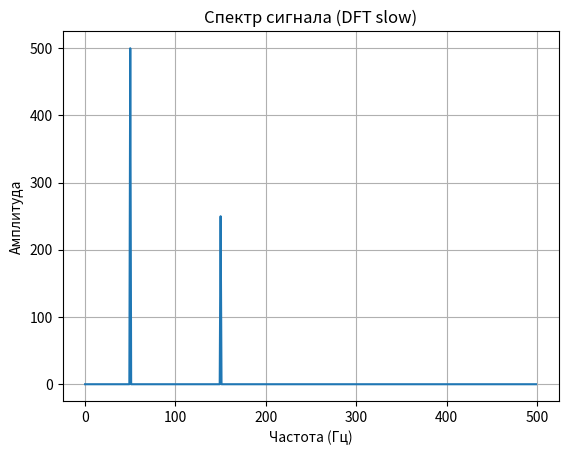
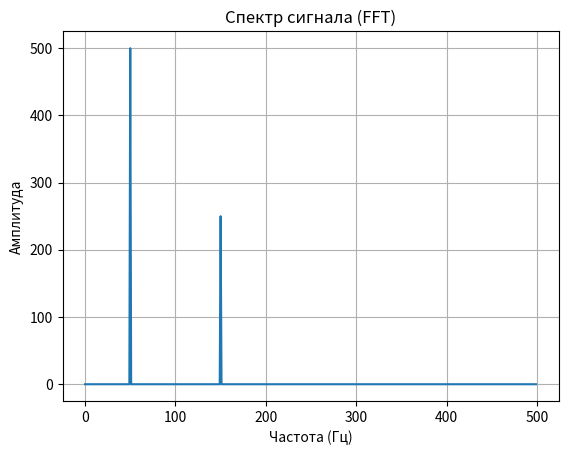
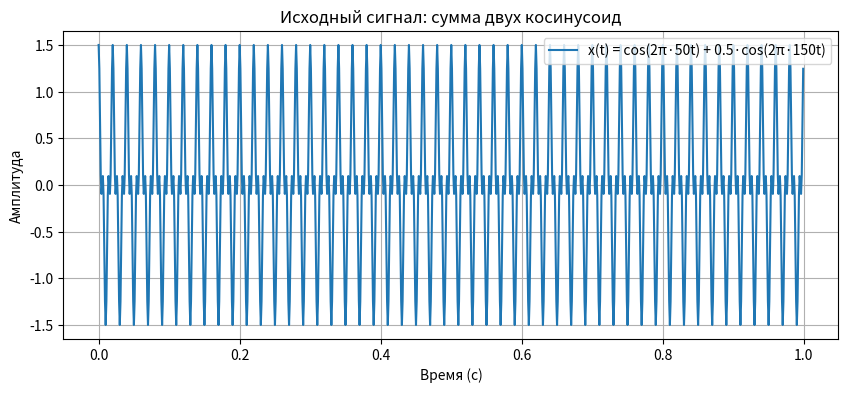
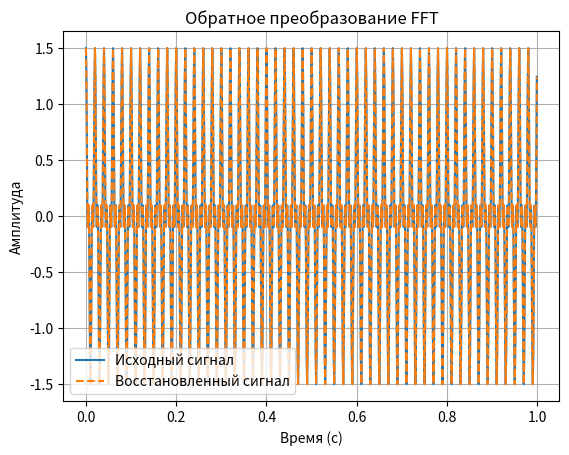
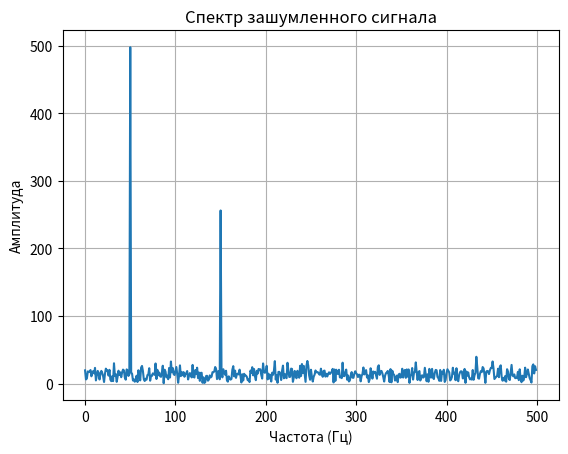
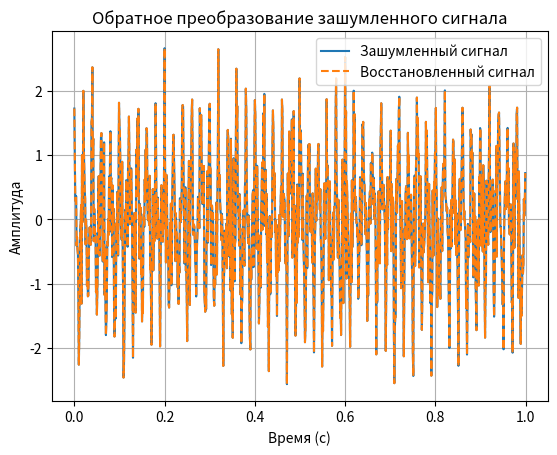

Source code (Python) for these figures, in order:
import numpy as np
import matplotlib.pyplot as plt
import time


# =========================================================
# 1. Функция "медленного" ДПФ (DFT slow)
# =========================================================
def DFT_slow(x):
    N = len(x)
    X = np.zeros(N, dtype=complex)
    for k in range(N):
        for n in range(N):
            X[k] += x[n] * np.exp(-2j * np.pi * k * n / N)
    return X


# =========================================================
# 2. Генерация сигнала косинусов
# =========================================================
def generate_cosine_signal(frequencies, amplitudes, fs, duration):
    t = np.arange(0, duration, 1 / fs)
    x = np.zeros_like(t)
    for f, A in zip(frequencies, amplitudes):
        x += A * np.cos(2 * np.pi * f * t)
    return t, x


# =========================================================
# 3. Добавление белого шума
# =========================================================
def add_noise(x, sigma=0.5):
    noise = np.random.normal(0, sigma, x.shape)
    return x + noise


# =========================================================
# 4. Построение спектра
# =========================================================
def plot_spectrum(X, fs, title="Спектр сигнала"):
    N = len(X)
    freq = np.fft.fftfreq(N, 1 / fs)
    mask = freq >= 0
    plt.figure()
    plt.plot(freq[mask], np.abs(X[mask]))
    plt.title(title)
    plt.xlabel("Частота (Гц)")
    plt.ylabel("Амплитуда")
    plt.grid(True)
    plt.show()


# =========================================================
# 5. Основная функция
# =========================================================
def main():
    # --- параметры
    fs = 1000  # частота дискретизации
    duration = 1  # длительность 1 секунда
    frequencies = [50, 150]
    amplitudes = [1, 0.5]

    # --- генерируем сигнал
    t, x = generate_cosine_signal(frequencies, amplitudes, fs, duration)

    # --- 5a: DFT slow
    start = time.time()
    X_slow = DFT_slow(x)
    t_slow = time.time() - start
    print(f"Время вычисления DFT_slow: {t_slow:.4f} сек")

    # --- график медленного преобразования
    plot_spectrum(X_slow, fs, "Спектр сигнала (DFT slow)")

    # --- 5a: FFT
    start = time.time()
    X_fft = np.fft.fft(x)
    t_fft = time.time() - start
    print(f"Время вычисления FFT: {t_fft:.4f} сек")




    # --- график FFT
    plot_spectrum(X_fft, fs, "Спектр сигнала (FFT)")

    # --- график исходного сигнала как сумма косинусоид
    plt.figure(figsize=(10, 4))
    plt.plot(t, x, label="x(t) = cos(2π·50t) + 0.5·cos(2π·150t)")
    plt.title("Исходный сигнал: сумма двух косинусоид")
    plt.xlabel("Время (с)")
    plt.ylabel("Амплитуда")
    plt.grid(True)
    plt.legend()
    plt.show()
    # --- 5b: обратное преобразование FFT
    x_rec = np.fft.ifft(X_fft)
    plt.figure()
    plt.plot(t, x, label="Исходный сигнал")
    plt.plot(t, x_rec.real, '--', label="Восстановленный сигнал")
    plt.title("Обратное преобразование FFT")
    plt.xlabel("Время (с)")
    plt.ylabel("Амплитуда")
    plt.legend()
    plt.grid(True)
    plt.show()

    # --- 5c: добавление шума
    x_noise = add_noise(x, sigma=0.5)
    X_noise_fft = np.fft.fft(x_noise)

    # --- спектр зашумленного сигнала
    plot_spectrum(X_noise_fft, fs, "Спектр зашумленного сигнала")

    # --- обратное преобразование зашумленного сигнала
    x_rec_noise = np.fft.ifft(X_noise_fft)
    plt.figure()
    plt.plot(t, x_noise, label="Зашумленный сигнал")
    plt.plot(t, x_rec_noise.real, '--', label="Восстановленный сигнал")
    plt.title("Обратное преобразование зашумленного сигнала")
    plt.xlabel("Время (с)")
    plt.ylabel("Амплитуда")
    plt.legend()
    plt.grid(True)
    plt.show()


# =========================================================
# запуск
# =========================================================
if __name__ == "__main__":
    main()
